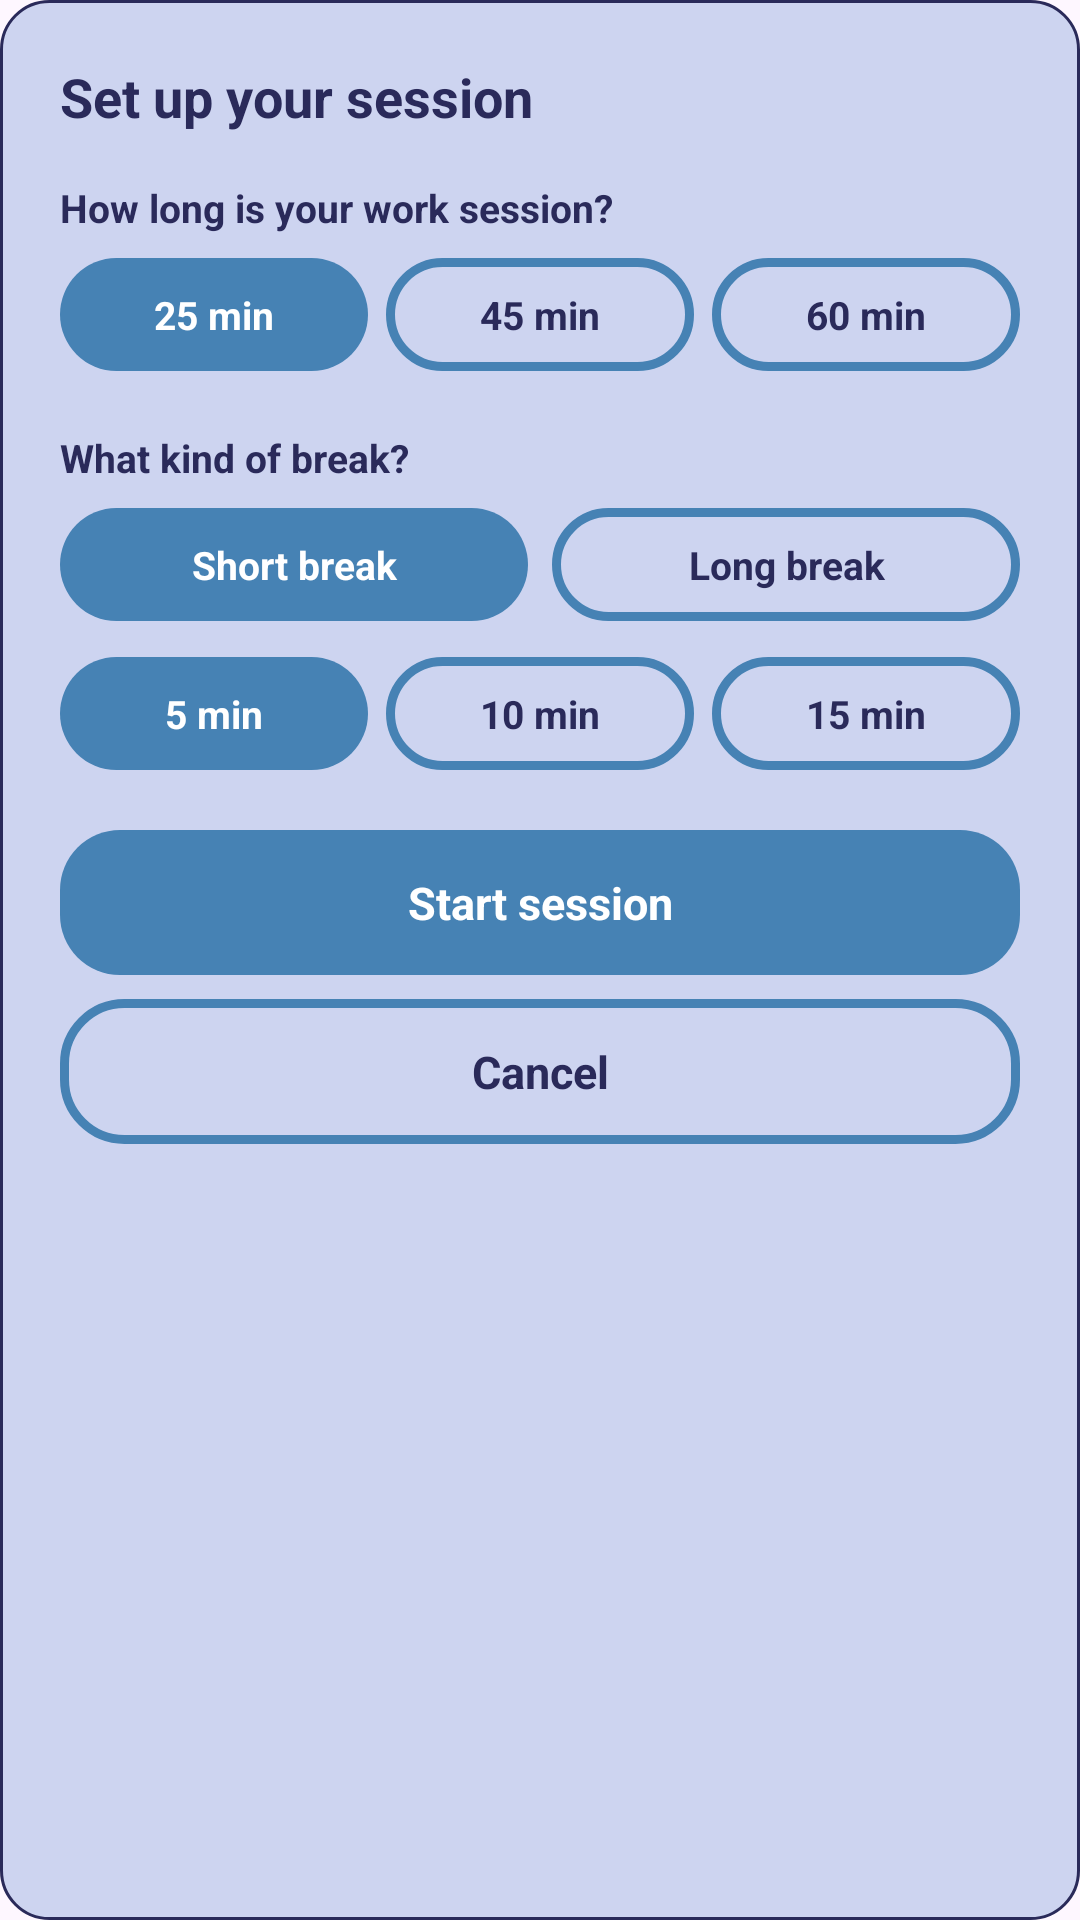

Layout XML and referenced resources for this Android screen:
<!-- AndroidManifest.xml: application theme Theme.Serene -->
<!-- res/layout/dialog_session_setup.xml -->
<?xml version="1.0" encoding="utf-8"?>
<ScrollView xmlns:android="http://schemas.android.com/apk/res/android"
    android:layout_width="match_parent"
    android:layout_height="wrap_content"
    android:background="@drawable/card_bg"
    android:padding="20dp">

    <LinearLayout
        android:layout_width="match_parent"
        android:layout_height="wrap_content"
        android:orientation="vertical">

        <TextView
            android:layout_width="wrap_content"
            android:layout_height="wrap_content"
            android:text="Set up your session"
            android:textColor="@color/text_color_blue"
            android:textSize="18sp"
            android:textStyle="bold"
            android:layout_marginBottom="16dp" />

        <TextView
            android:layout_width="wrap_content"
            android:layout_height="wrap_content"
            android:text="How long is your work session?"
            android:textColor="@color/text_color_blue"
            android:textSize="13sp"
            android:textStyle="bold"
            android:layout_marginBottom="8dp" />
        <LinearLayout
            android:layout_width="match_parent"
            android:layout_height="wrap_content"
            android:orientation="horizontal"
            android:layout_marginBottom="20dp">

            <TextView
                android:id="@+id/optWork25"
                android:layout_width="0dp"
                android:layout_height="wrap_content"
                android:layout_weight="1"
                android:layout_marginEnd="6dp"
                android:background="@drawable/chip_selected"
                android:backgroundTint="@color/pastel_blue"
                android:gravity="center"
                android:paddingVertical="10dp"
                android:text="25 min"
                android:textColor="@color/white"
                android:textSize="13sp"
                android:textStyle="bold" />

            <TextView
                android:id="@+id/optWork45"
                android:layout_width="0dp"
                android:layout_height="wrap_content"
                android:layout_weight="1"
                android:layout_marginEnd="6dp"
                android:background="@drawable/chip_unselected"
                android:backgroundTint="@color/pastel_blue"
                android:gravity="center"
                android:paddingVertical="10dp"
                android:text="45 min"
                android:textColor="@color/text_color_blue"
                android:textSize="13sp"
                android:textStyle="bold" />

            <TextView
                android:id="@+id/optWork60"
                android:layout_width="0dp"
                android:layout_height="wrap_content"
                android:layout_weight="1"
                android:background="@drawable/chip_unselected"
                android:backgroundTint="@color/pastel_blue"
                android:gravity="center"
                android:paddingVertical="10dp"
                android:text="60 min"
                android:textColor="@color/text_color_blue"
                android:textSize="13sp"
                android:textStyle="bold" />

        </LinearLayout>

        <TextView
            android:layout_width="wrap_content"
            android:layout_height="wrap_content"
            android:text="What kind of break?"
            android:textColor="@color/text_color_blue"
            android:textSize="13sp"
            android:textStyle="bold"
            android:layout_marginBottom="8dp" />

        <LinearLayout
            android:layout_width="match_parent"
            android:layout_height="wrap_content"
            android:orientation="horizontal"
            android:layout_marginBottom="12dp">

            <TextView
                android:id="@+id/optBreakShort"
                android:layout_width="0dp"
                android:layout_height="wrap_content"
                android:layout_weight="1"
                android:layout_marginEnd="8dp"
                android:background="@drawable/chip_selected"
                android:backgroundTint="@color/pastel_blue"
                android:gravity="center"
                android:paddingVertical="10dp"
                android:text="Short break"
                android:textColor="@color/white"
                android:textSize="13sp"
                android:textStyle="bold" />

            <TextView
                android:id="@+id/optBreakLong"
                android:layout_width="0dp"
                android:layout_height="wrap_content"
                android:layout_weight="1"
                android:background="@drawable/chip_unselected"
                android:backgroundTint="@color/pastel_blue"
                android:gravity="center"
                android:paddingVertical="10dp"
                android:text="Long break"
                android:textColor="@color/text_color_blue"
                android:textSize="13sp"
                android:textStyle="bold" />

        </LinearLayout>

        <LinearLayout
            android:id="@+id/layoutShortOpts"
            android:layout_width="match_parent"
            android:layout_height="wrap_content"
            android:orientation="horizontal"
            android:layout_marginBottom="20dp">

            <TextView
                android:id="@+id/optShort5"
                android:layout_width="0dp"
                android:layout_height="wrap_content"
                android:layout_weight="1"
                android:layout_marginEnd="6dp"
                android:background="@drawable/chip_selected"
                android:backgroundTint="@color/pastel_blue"
                android:gravity="center"
                android:paddingVertical="10dp"
                android:text="5 min"
                android:textColor="@color/white"
                android:textSize="13sp"
                android:textStyle="bold" />

            <TextView
                android:id="@+id/optShort10"
                android:layout_width="0dp"
                android:layout_height="wrap_content"
                android:layout_weight="1"
                android:layout_marginEnd="6dp"
                android:background="@drawable/chip_unselected"
                android:backgroundTint="@color/pastel_blue"
                android:gravity="center"
                android:paddingVertical="10dp"
                android:text="10 min"
                android:textColor="@color/text_color_blue"
                android:textSize="13sp"
                android:textStyle="bold" />

            <TextView
                android:id="@+id/optShort15"
                android:layout_width="0dp"
                android:layout_height="wrap_content"
                android:layout_weight="1"
                android:background="@drawable/chip_unselected"
                android:backgroundTint="@color/pastel_blue"
                android:gravity="center"
                android:paddingVertical="10dp"
                android:text="15 min"
                android:textColor="@color/text_color_blue"
                android:textSize="13sp"
                android:textStyle="bold" />

        </LinearLayout>

        <LinearLayout
            android:id="@+id/layoutLongOpts"
            android:layout_width="match_parent"
            android:layout_height="wrap_content"
            android:visibility="gone"
            android:orientation="horizontal"
            android:layout_marginBottom="20dp">

            <TextView
                android:id="@+id/optLong20"
                android:layout_width="0dp"
                android:layout_height="wrap_content"
                android:layout_weight="1"
                android:layout_marginEnd="6dp"
                android:background="@drawable/chip_unselected"
                android:backgroundTint="@color/pastel_blue"
                android:gravity="center"
                android:paddingVertical="10dp"
                android:text="20 min"
                android:textColor="@color/text_color_blue"
                android:textSize="13sp"
                android:textStyle="bold" />

            <TextView
                android:id="@+id/optLong35"
                android:layout_width="0dp"
                android:layout_height="wrap_content"
                android:layout_weight="1"
                android:layout_marginEnd="6dp"
                android:background="@drawable/chip_unselected"
                android:backgroundTint="@color/pastel_blue"
                android:gravity="center"
                android:paddingVertical="10dp"
                android:text="35 min"
                android:textColor="@color/text_color_blue"
                android:textSize="13sp"
                android:textStyle="bold" />

            <TextView
                android:id="@+id/optLong50"
                android:layout_width="0dp"
                android:layout_height="wrap_content"
                android:layout_weight="1"
                android:background="@drawable/chip_unselected"
                android:backgroundTint="@color/pastel_blue"
                android:gravity="center"
                android:paddingVertical="10dp"
                android:text="50 min"
                android:textColor="@color/text_color_blue"
                android:textSize="13sp"
                android:textStyle="bold" />

        </LinearLayout>

        <TextView
            android:id="@+id/btnStartSession"
            android:layout_width="match_parent"
            android:layout_height="wrap_content"
            android:background="@drawable/chip_selected"
            android:backgroundTint="@color/pastel_blue"
            android:gravity="center"
            android:paddingVertical="14dp"
            android:text="Start session"
            android:textColor="@color/white"
            android:textSize="15sp"
            android:textStyle="bold"
            android:layout_marginBottom="8dp" />

        <TextView
            android:id="@+id/btnCancelSession"
            android:layout_width="match_parent"
            android:layout_height="wrap_content"
            android:background="@drawable/chip_unselected"
            android:backgroundTint="@color/pastel_blue"
            android:gravity="center"
            android:paddingVertical="14dp"
            android:text="Cancel"
            android:textColor="@color/text_color_blue"
            android:textSize="15sp"
            android:textStyle="bold" />

    </LinearLayout>
</ScrollView>
<!-- resources referenced by this layout -->
<resources>
  <color name="pastel_blue">#4682B4</color>
  <color name="text_color_blue">#2a2a5a</color>
  <color name="white">#FFFFFFFF</color>
  <!-- drawable card_bg (drawable) -->
  <?xml version="1.0" encoding="utf-8"?>
  <shape xmlns:android="http://schemas.android.com/apk/res/android">
      <solid android:color="@color/light_blue"/>
      <corners android:radius="16dp"/>
      <stroke
          android:width="1dp"
          android:color="@color/text_color_blue"/>
  </shape>
  <!-- drawable chip_selected (drawable) -->
  <?xml version="1.0" encoding="utf-8"?>
  <shape xmlns:android="http://schemas.android.com/apk/res/android">
      <solid android:color="#6058B0"/>
      <corners android:radius="20dp"/>
  </shape>
  <!-- drawable chip_unselected (drawable) -->
  <?xml version="1.0" encoding="utf-8"?>
  <shape xmlns:android="http://schemas.android.com/apk/res/android">
      <solid android:color="#00000000"/>
      <corners android:radius="20dp"/>
      <stroke
          android:width="3dp"
          android:color="#B8BCE8"/>
  </shape>
  <style name="Theme.Serene" parent="Base.Theme.Serene" />
  <color name="light_blue">#cdd4f0</color>
  <style name="Base.Theme.Serene" parent="Theme.Material3.DayNight.NoActionBar">
      </style>
</resources>
